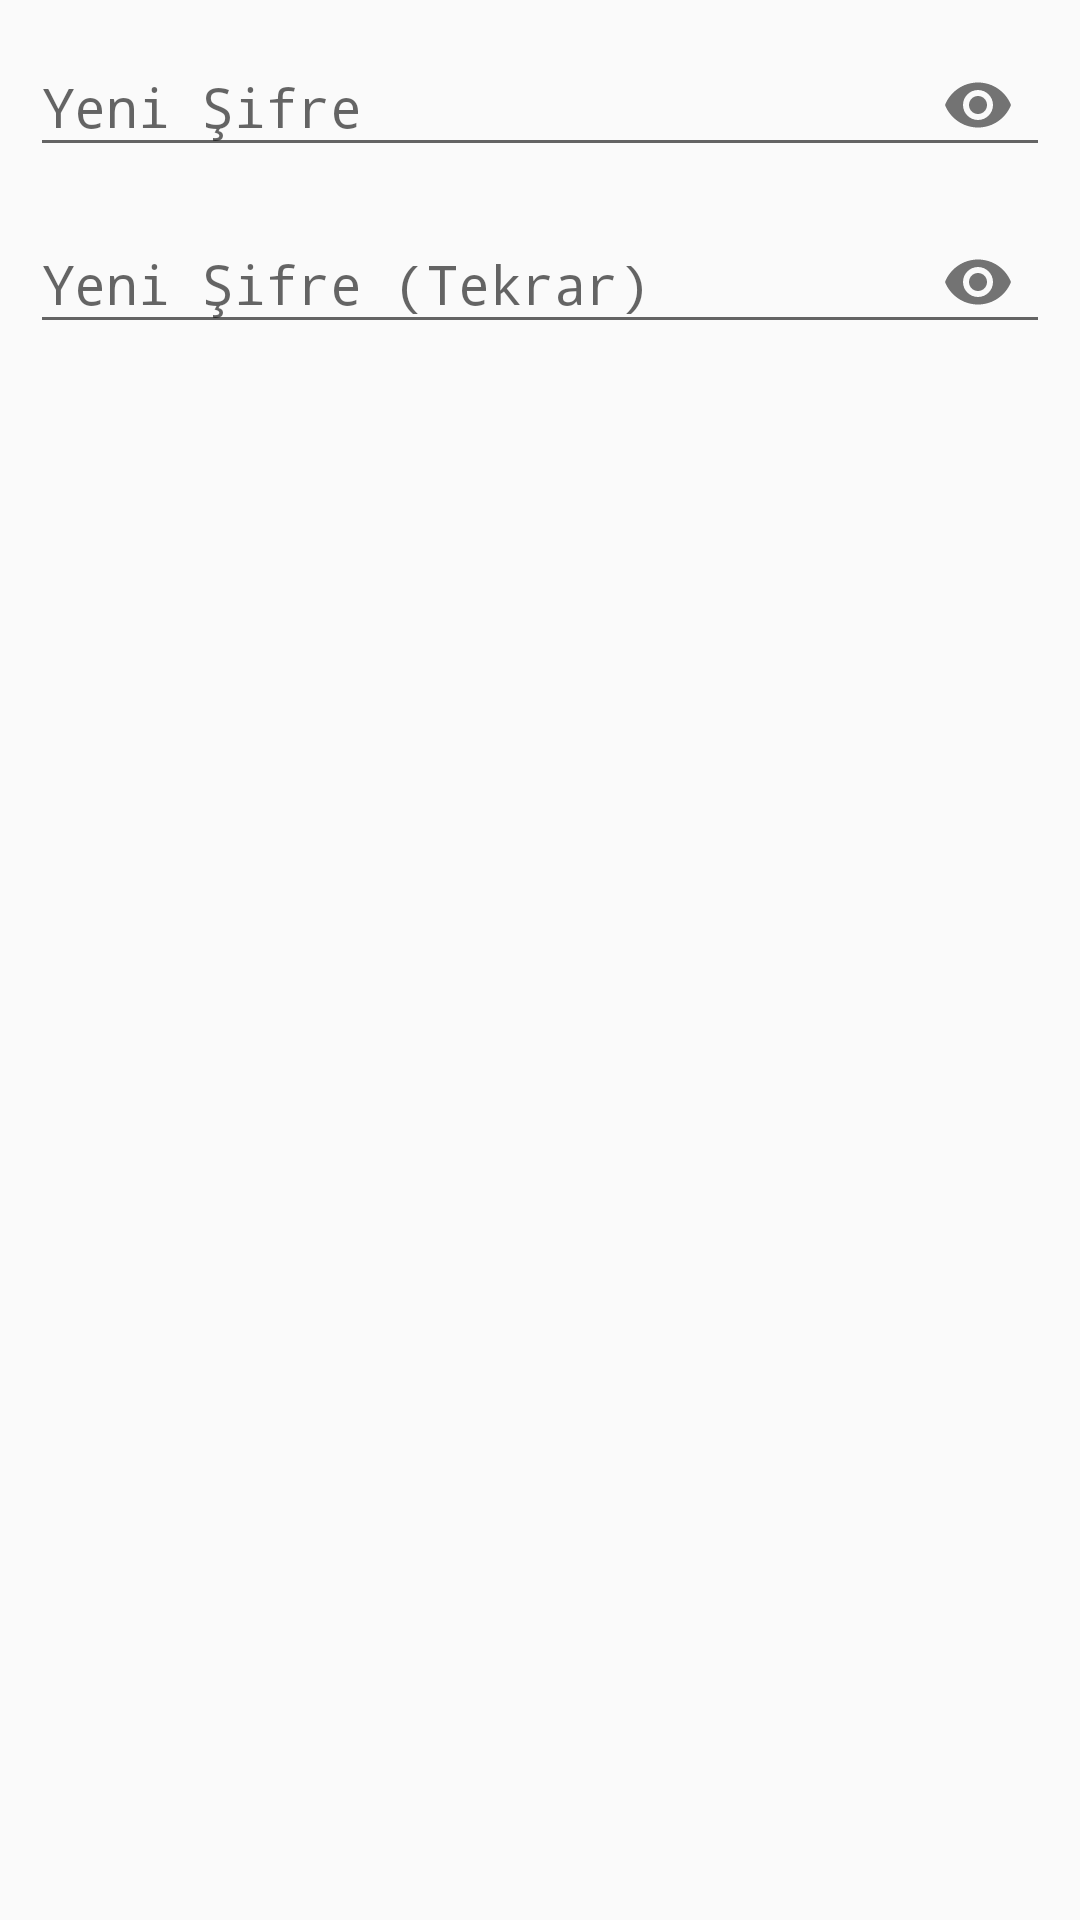

Layout XML and referenced resources for this Android screen:
<!-- AndroidManifest.xml: application theme AppTheme -->
<!-- res/layout/layout_password_update.xml -->
<?xml version="1.0" encoding="utf-8"?>
<RelativeLayout
    xmlns:android="http://schemas.android.com/apk/res/android"
    xmlns:app="http://schemas.android.com/apk/res-auto"
    android:layout_width="match_parent"
    android:layout_height="match_parent"
    android:orientation="vertical">

    <ProgressBar
        android:id="@+id/pbPasswordUpdate"
        android:layout_width="100dp"
        android:layout_height="100dp"
        android:layout_centerHorizontal="true"
        android:layout_centerVertical="true"
        android:visibility="gone" />

    <ScrollView
        android:id="@+id/llResetPassword"
        android:layout_width="match_parent"
        android:layout_height="wrap_content">

        <LinearLayout
            android:layout_width="match_parent"
            android:layout_height="wrap_content"
            android:orientation="vertical">

            <android.support.design.widget.TextInputLayout
                android:id="@+id/tilPasswordNewUpdate"
                android:layout_width="match_parent"
                android:layout_height="wrap_content"
                android:layout_marginEnd="10dp"
                android:layout_marginStart="10dp"
                app:passwordToggleEnabled="true">

                <EditText
                    android:id="@+id/txtPasswordNewUpdate"
                    android:layout_width="match_parent"
                    android:layout_height="wrap_content"
                    android:hint="@string/hint_passwordNew"
                    android:inputType="textPassword" />

            </android.support.design.widget.TextInputLayout>

            <android.support.design.widget.TextInputLayout
                android:id="@+id/tilPasswordNewAgainUpdate"
                android:layout_width="match_parent"
                android:layout_height="wrap_content"
                android:layout_marginEnd="10dp"
                android:layout_marginStart="10dp"
                app:passwordToggleEnabled="true">

                <EditText
                    android:id="@+id/txtPasswordNewAgainUpdate"
                    android:layout_width="match_parent"
                    android:layout_height="wrap_content"
                    android:hint="@string/hint_passwordNewAgain"
                    android:inputType="textPassword" />

            </android.support.design.widget.TextInputLayout>

        </LinearLayout>

    </ScrollView>

</RelativeLayout>
<!-- resources referenced by this layout -->
<resources>
  <string name="hint_passwordNew">Yeni Şifre</string>
  <string name="hint_passwordNewAgain">Yeni Şifre (Tekrar)</string>
  <style name="AppTheme" parent="Theme.AppCompat.DayNight.DarkActionBar">
          
      </style>
</resources>
